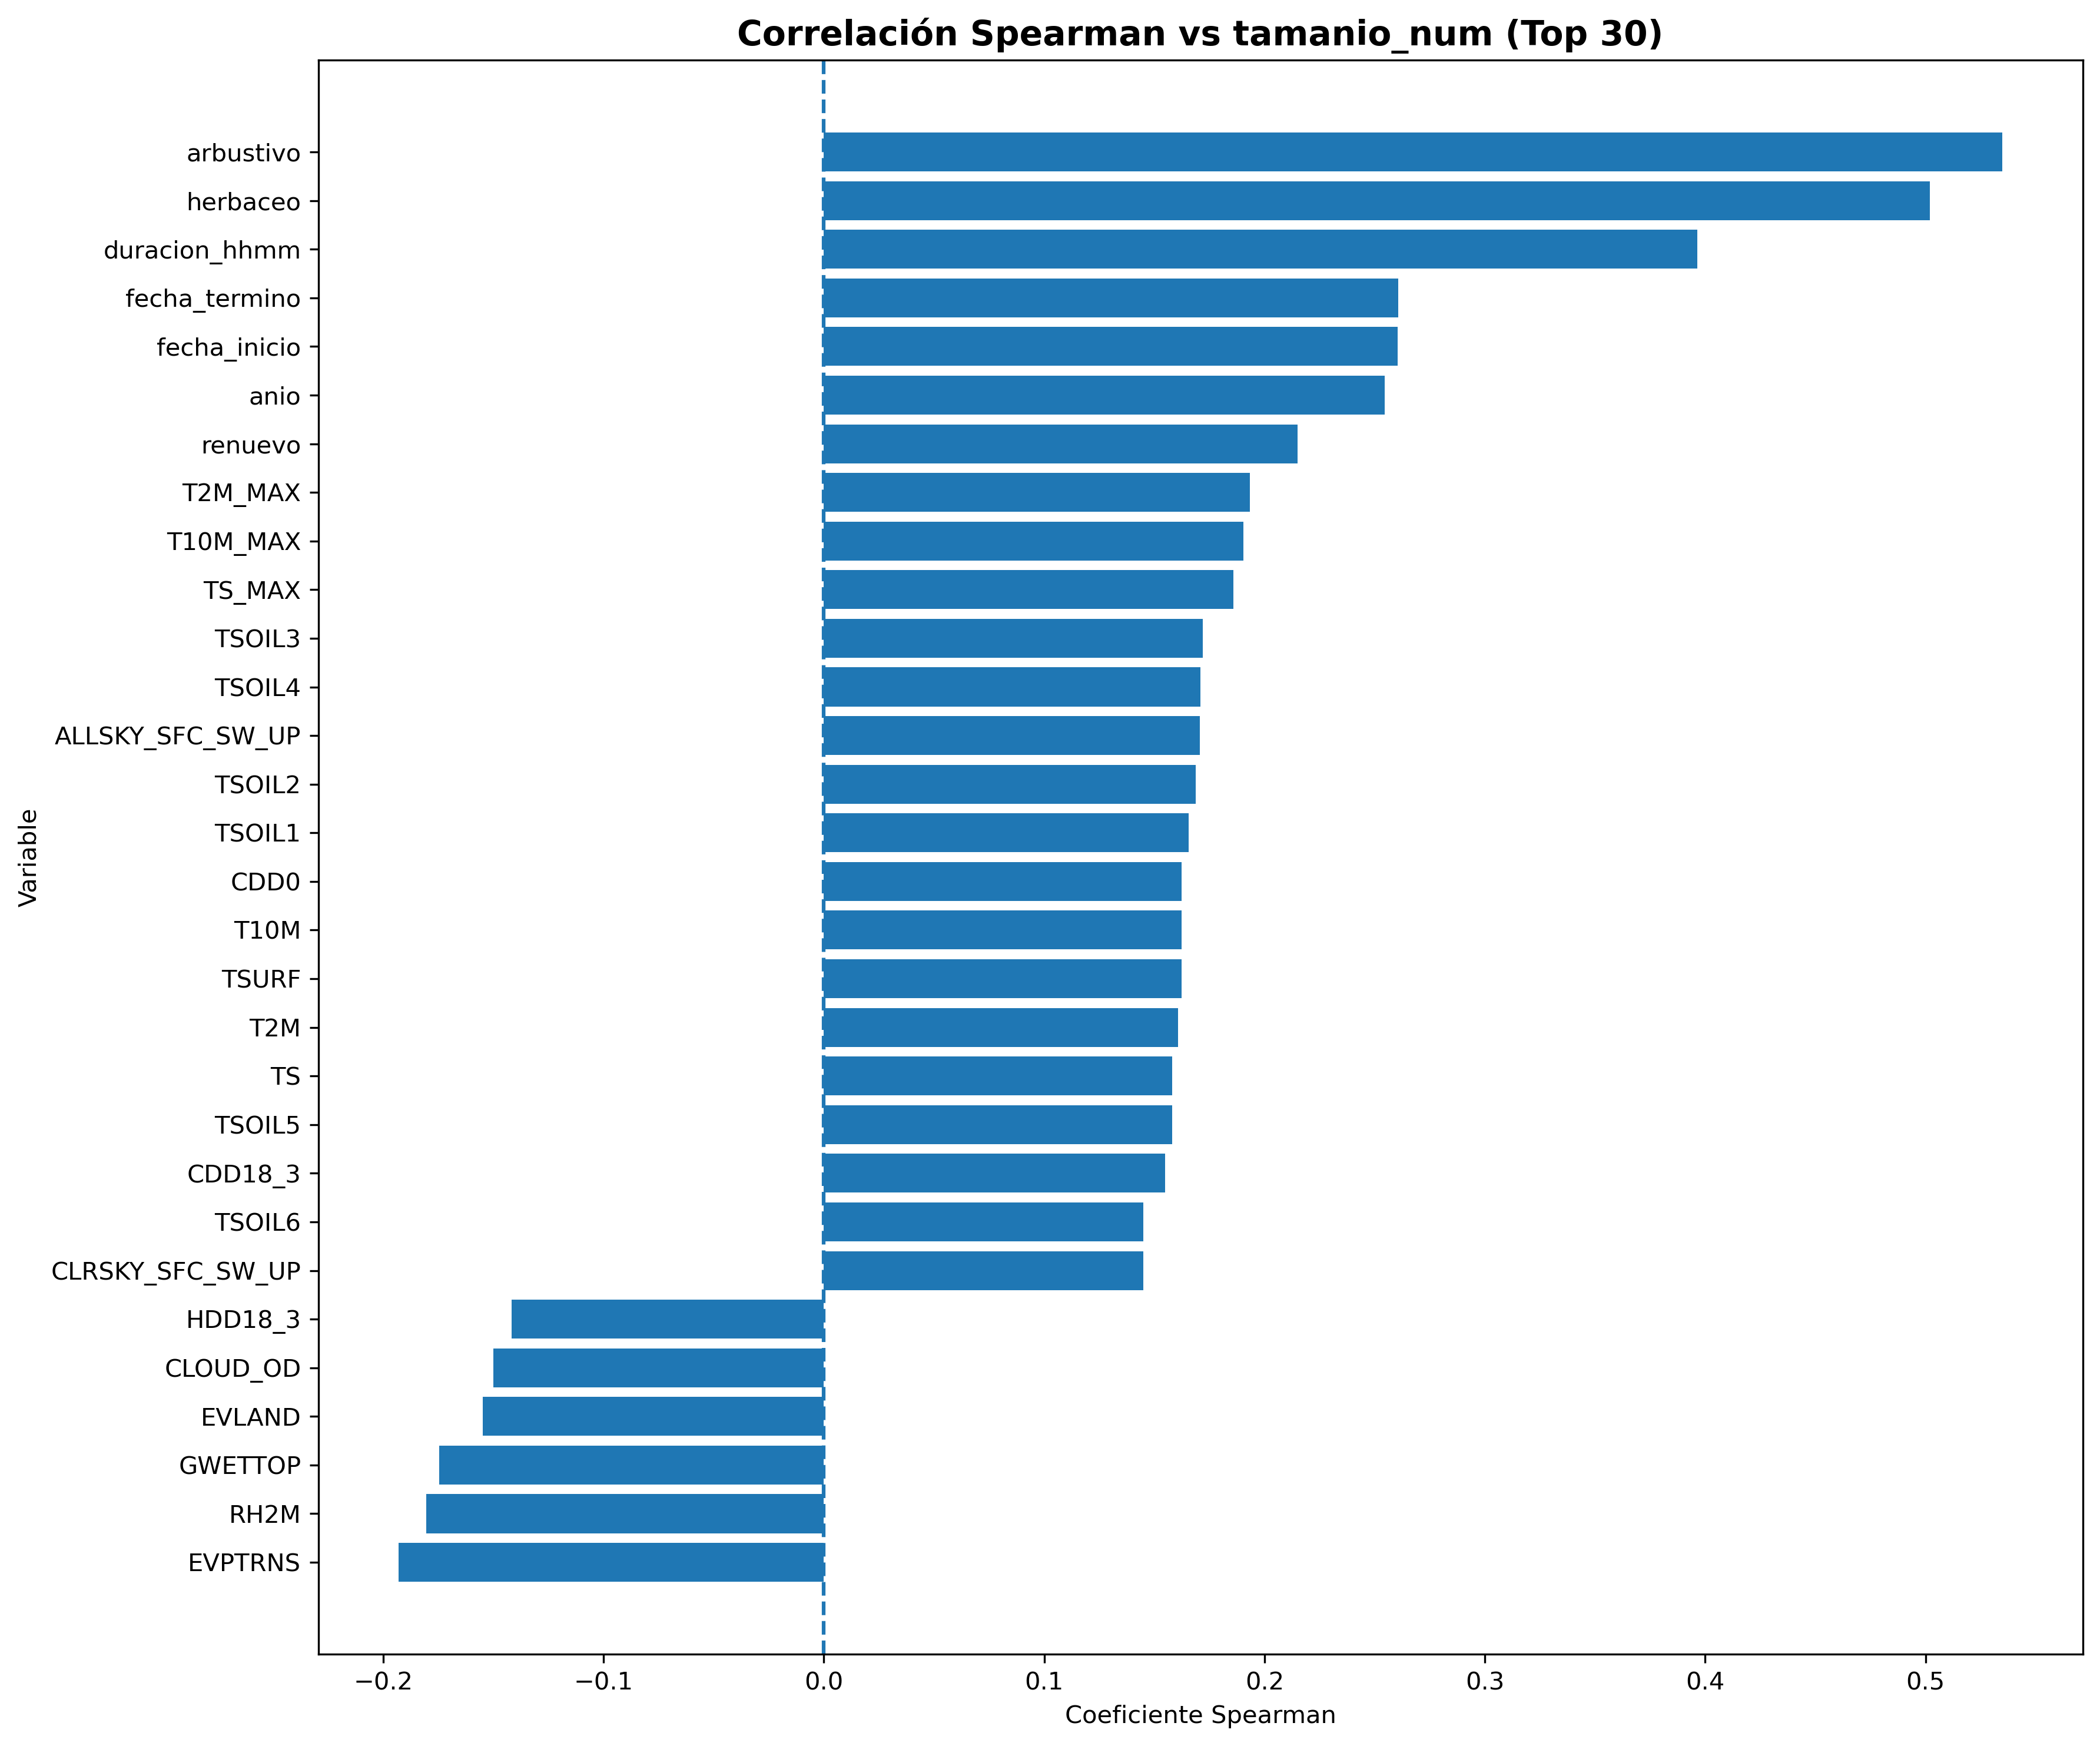

Values plotted in this chart, from the file beside it:
variable, spearman
arbustivo, 0.5349
herbaceo, 0.502
duracion_hhmm, 0.3965
fecha_termino, 0.2607
fecha_inicio, 0.2603
anio, 0.2546
renuevo, 0.2149
T2M_MAX, 0.1934
EVPTRNS, -0.1931
T10M_MAX, 0.1903
TS_MAX, 0.1859
RH2M, -0.1806
GWETTOP, -0.1746
TSOIL3, 0.1721
TSOIL4, 0.1708
ALLSKY_SFC_SW_UP, 0.1705
TSOIL2, 0.1689
TSOIL1, 0.1654
CDD0, 0.1624
T10M, 0.1624
TSURF, 0.1622
T2M, 0.1606
TS, 0.1581
TSOIL5, 0.1581
EVLAND, -0.1549
CDD18_3, 0.1549
CLOUD_OD, -0.1501
TSOIL6, 0.145
CLRSKY_SFC_SW_UP, 0.145
HDD18_3, -0.1416
SLP, -0.1414
TS_RANGE, 0.1411
ALLSKY_SFC_SW_DWN, 0.1347
PSH, 0.1342
T10M_MIN, 0.133
T2M_MIN, 0.1298
latitud, -0.1213
TS_MIN, 0.121
T10M_RANGE, 0.12
MIDDAY_INSOL, 0.1195
T2M_RANGE, 0.1181
ALLSKY_SFC_PAR_TOT, 0.1161
ALLSKY_SFC_UVA, 0.1085
SRF_ALB_ADJ, 0.1076
ALLSKY_SRF_ALB, 0.1073
WS50M_RANGE, 0.1062
ALLSKY_SFC_SW_DIRH, 0.1059
CLRSKY_SRF_ALB, 0.1002
ORIGINAL_ALLSKY_SFC_SW_DIRH, 0.09808
CLRSKY_SFC_LW_UP, 0.09709
ALLSKY_SFC_LW_UP, 0.09631
TO3, 0.09254
TS_ADJ, 0.09048
mes, 0.08763
TOA_SW_DWN, 0.08655
WD50M, 0.08636
longitud, 0.08634
TOA_SW_DNI, 0.08584
ALLSKY_SFC_PAR_DIRH, 0.08504
coord_fuera_poligono, 0.08492
... 83 more rows
